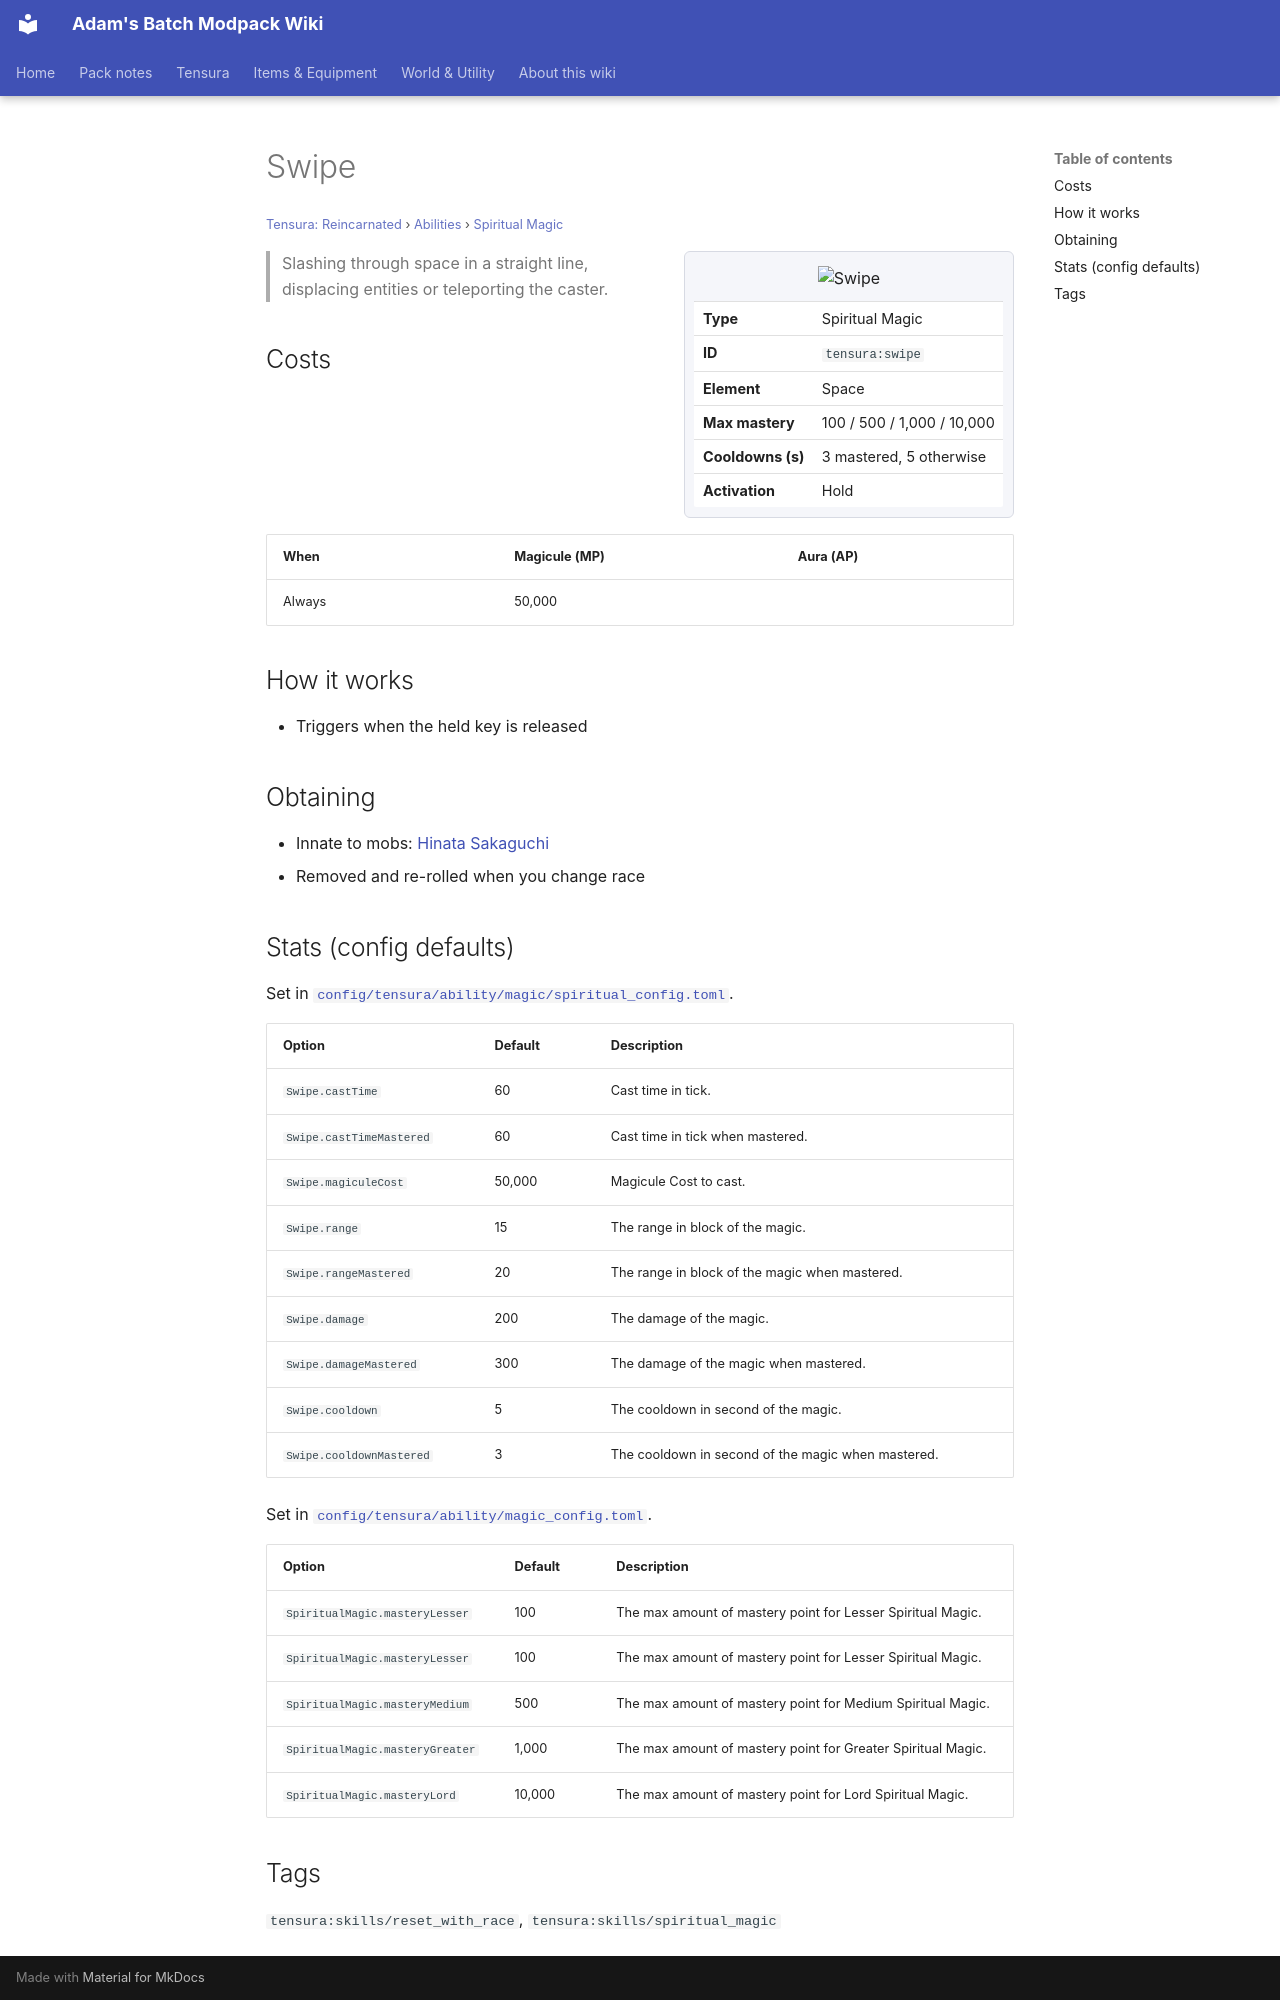

repository: Proteus-Nell/Adams-Batch-MC-Modpack-Wiki · page: tensura-reincarnated/abilities/spiritual-magic/swipe/index.html · generator: mkdocs

# Swipe

<small>[Tensura: Reincarnated](../../index.md) &rsaquo; [Abilities](../index.md) &rsaquo; [Spiritual Magic](index.md)</small>

<div class="infobox" markdown>

![Swipe](../../../assets/icons/tensura/skill/swipe.png)

| | |
|---|---|
| **Type** | Spiritual Magic |
| **ID** | `tensura:swipe` |
| **Element** | Space |
| **Max mastery** | 100 / 500 / 1,000 / 10,000 |
| **Cooldowns (s)** | 3 mastered, 5 otherwise |
| **Activation** | Hold |

</div>

> Slashing through space in a straight line, displacing entities or teleporting the caster.

## Costs

| When | Magicule (MP) | Aura (AP) |
|---|---|---|
| Always | 50,000 |  |

## How it works

- Triggers when the held key is released

## Obtaining

- Innate to mobs: [Hinata Sakaguchi](../../mobs/hinata-sakaguchi.md)
- Removed and re-rolled when you change race

## Stats (config defaults)

Set in [`config/tensura/ability/magic/spiritual_config.toml`](../../configs/config-tensura-ability-magic-spiritual-config.md).

| Option | Default | Description |
|---|---|---|
| `Swipe.castTime` | 60 | Cast time in tick. |
| `Swipe.castTimeMastered` | 60 | Cast time in tick when mastered. |
| `Swipe.magiculeCost` | 50,000 | Magicule Cost to cast. |
| `Swipe.range` | 15 | The range in block of the magic. |
| `Swipe.rangeMastered` | 20 | The range in block of the magic when mastered. |
| `Swipe.damage` | 200 | The damage of the magic. |
| `Swipe.damageMastered` | 300 | The damage of the magic when mastered. |
| `Swipe.cooldown` | 5 | The cooldown in second of the magic. |
| `Swipe.cooldownMastered` | 3 | The cooldown in second of the magic when mastered. |

Set in [`config/tensura/ability/magic_config.toml`](../../configs/config-tensura-ability-magic-config.md).

| Option | Default | Description |
|---|---|---|
| `SpiritualMagic.masteryLesser` | 100 | The max amount of mastery point for Lesser Spiritual Magic. |
| `SpiritualMagic.masteryLesser` | 100 | The max amount of mastery point for Lesser Spiritual Magic. |
| `SpiritualMagic.masteryMedium` | 500 | The max amount of mastery point for Medium Spiritual Magic. |
| `SpiritualMagic.masteryGreater` | 1,000 | The max amount of mastery point for Greater Spiritual Magic. |
| `SpiritualMagic.masteryLord` | 10,000 | The max amount of mastery point for Lord Spiritual Magic. |
